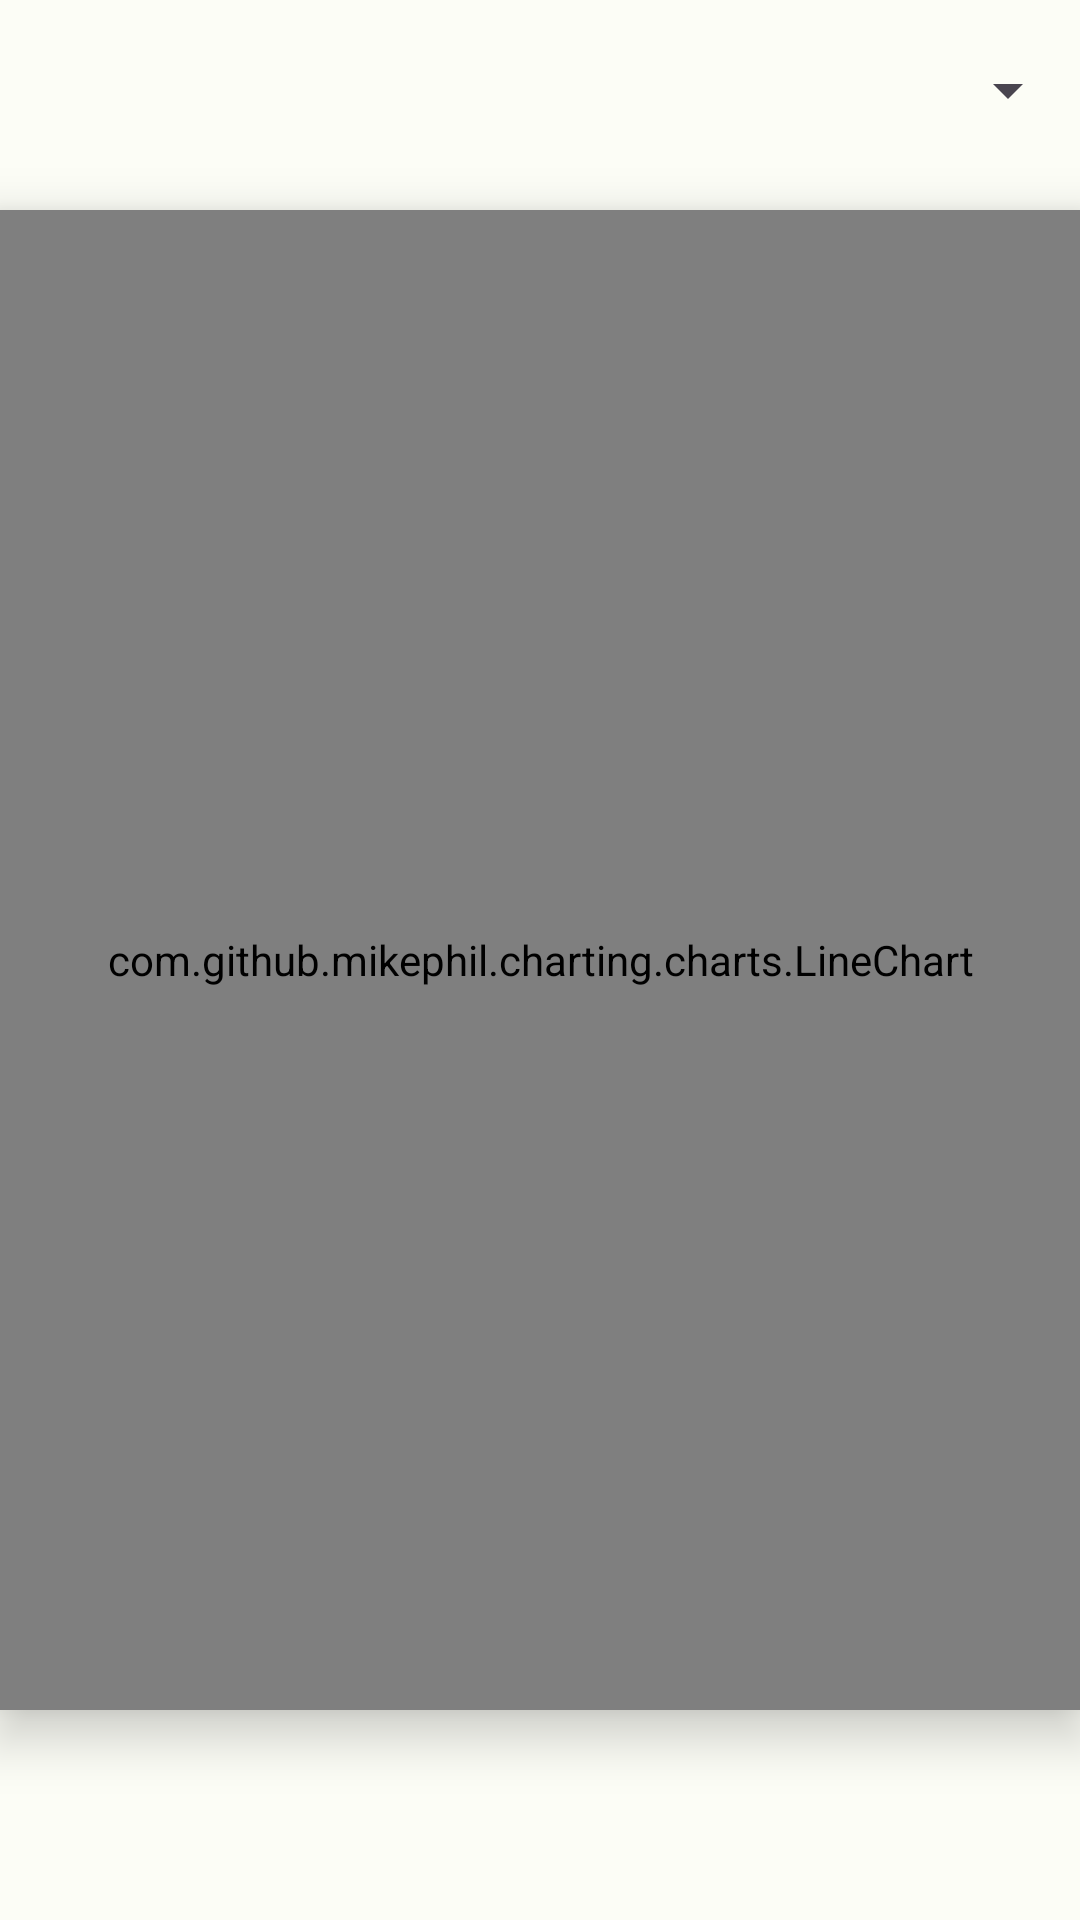

The Android layout XML behind this screen, and the referenced resources:
<!-- AndroidManifest.xml: application theme AppTheme -->
<!-- res/layout/fragment_statistics.xml -->
<?xml version="1.0" encoding="utf-8"?>
<RelativeLayout xmlns:android="http://schemas.android.com/apk/res/android"
    xmlns:app="http://schemas.android.com/apk/res-auto"
    xmlns:tools="http://schemas.android.com/tools"
    android:id="@+id/admin_statistics_fragment"
    android:layout_width="match_parent"
    android:layout_height="match_parent"
    tools:context=".ui.admin.statistics.StatisticsFragment">

    <Spinner
        android:layout_width="match_parent"
        android:layout_height="wrap_content"
        android:id="@+id/selector"
        android:padding="30dp"
        android:layout_alignParentTop="true"/>

    />

    <com.github.mikephil.charting.charts.LineChart
        android:id="@+id/reportingChart"
        android:layout_width="match_parent"
        android:layout_height="500dp"
        android:layout_centerVertical="true"
        android:background="@color/white"
        android:elevation="10dp" />

</RelativeLayout>
<!-- resources referenced by this layout -->
<resources>
  <color name="md_theme_light_primary">#006E18</color>
  <color name="md_theme_light_onPrimary">#FFFFFF</color>
  <color name="md_theme_light_primaryContainer">#8FFA89</color>
  <color name="md_theme_light_onPrimaryContainer">#002203</color>
  <color name="md_theme_light_secondary">#53634F</color>
  <color name="md_theme_light_onSecondary">#FFFFFF</color>
  <color name="md_theme_light_secondaryContainer">#F0F4EE</color>
  <color name="md_theme_light_onSecondaryContainer">#111F0F</color>
  <color name="md_theme_light_tertiary">#38656A</color>
  <color name="md_theme_light_onTertiary">#FFFFFF</color>
  <color name="md_theme_light_tertiaryContainer">#BCEBF0</color>
  <color name="md_theme_light_onTertiaryContainer">#002022</color>
  <color name="md_theme_light_error">#BA1A1A</color>
  <color name="md_theme_light_errorContainer">#FFDAD6</color>
  <color name="md_theme_light_onError">#FFFFFF</color>
  <color name="md_theme_light_onErrorContainer">#410002</color>
  <color name="md_theme_light_background">#FCFDF6</color>
  <color name="md_theme_light_onBackground">#1A1C19</color>
  <color name="md_theme_light_surface">#FCFDF6</color>
  <color name="md_theme_light_onSurface">#1A1C19</color>
  <color name="md_theme_light_surfaceVariant">#DEE5D8</color>
  <color name="md_theme_light_onSurfaceVariant">#424940</color>
  <color name="md_theme_light_outline">#73796F</color>
  <color name="md_theme_light_inverseOnSurface">#F1F1EB</color>
  <color name="md_theme_light_inverseSurface">#2F312D</color>
  <color name="md_theme_light_inversePrimary">#74DD70</color>
  <style name="DrawerIconLight" parent="Widget.AppCompat.DrawerArrowToggle">
          <item name="color">@color/hamburgerLight</item>
      </style>
  <color name="hamburgerLight">#DDDDDD</color>
  <!-- not gathered from this repository: default colours our renderer supplied (Android Studio template values) -->
  <color name="white">#FFFFFFFF</color>
</resources>
